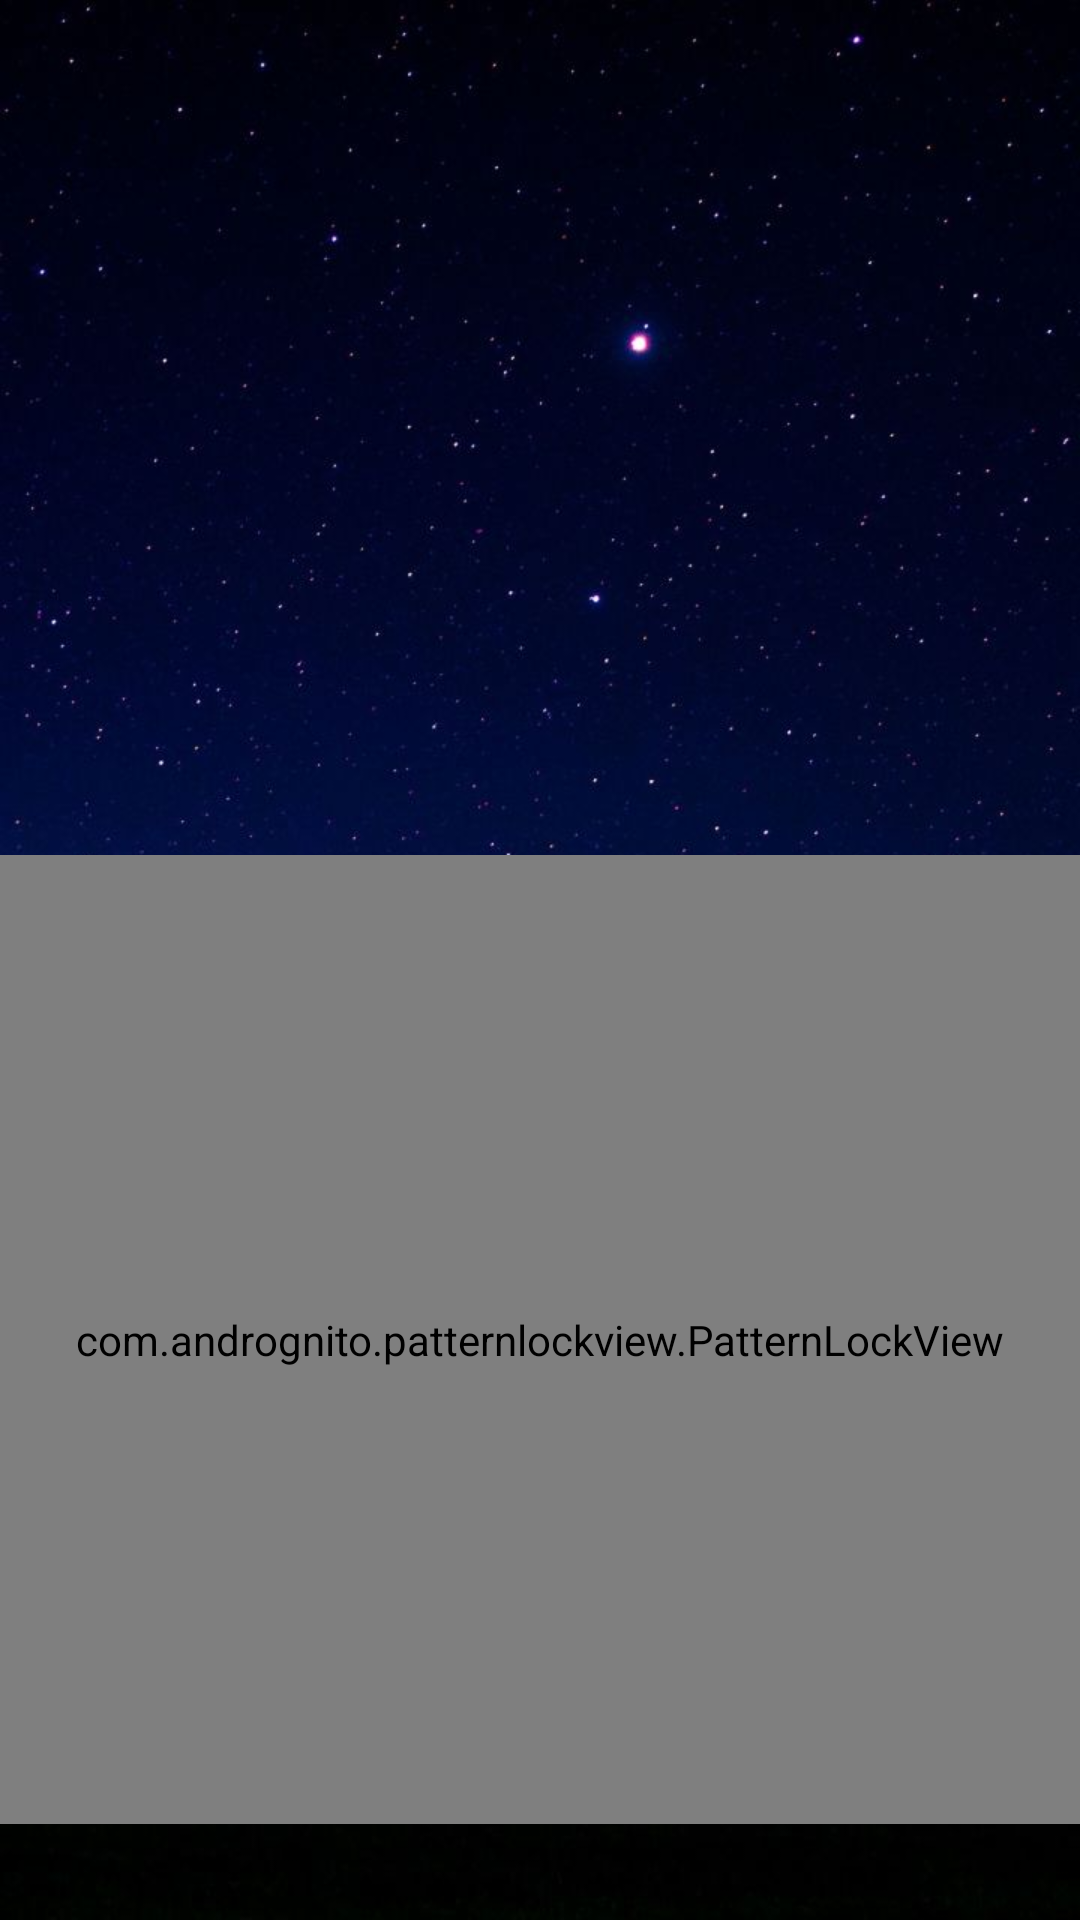

Layout XML and referenced resources for this Android screen:
<!-- AndroidManifest.xml: application theme Theme.AppLocker -->
<!-- res/layout/pattern_lock_screen.xml -->
<?xml version="1.0" encoding="utf-8"?>
<RelativeLayout xmlns:android="http://schemas.android.com/apk/res/android"
    xmlns:app="http://schemas.android.com/apk/res-auto"
    android:layout_width="match_parent"
    android:layout_height="match_parent"
    android:background="@drawable/lockscreen_wallpaper">

    <ImageView
        android:id="@+id/app_icon_locked"
        android:layout_width="100dp"
        android:layout_height="100dp"
        android:layout_alignParentTop="true"
        android:layout_centerHorizontal="true"
        android:layout_marginTop="74dp" />

    <TextView
        android:id="@+id/password_change_text"
        android:layout_width="match_parent"
        android:layout_height="wrap_content"
        android:layout_alignParentStart="true"
        android:layout_alignParentTop="true"
        android:layout_marginTop="125dp"
        android:gravity="center"
        android:textColor="@color/white"
        android:textSize="25sp"
        android:textStyle="bold" />

    <com.andrognito.patternlockview.PatternLockView
        android:id="@+id/pattern_lock_view"
        android:layout_width="match_parent"
        android:layout_height="323dp"
        android:layout_alignParentStart="true"
        android:layout_alignParentTop="true"
        android:layout_alignParentEnd="true"
        android:layout_alignParentBottom="true"
        android:layout_centerHorizontal="true"
        android:layout_marginStart="0dp"
        android:layout_marginTop="285dp"
        android:layout_marginEnd="0dp"
        android:layout_marginBottom="32dp"
        app:correctStateColor="#1AFF00"
        app:dotAnimationDuration="300"
        app:dotCount="3"
        app:dotNormalSize="15dp"
        app:dotSelectedSize="25dp"
        app:wrongStateColor="#FF0000" />

</RelativeLayout>
<!-- resources referenced by this layout -->
<resources>
  <!-- drawable lockscreen_wallpaper: jpg bitmap (drawable, 66475 bytes) -->
  <style name="Theme.AppLocker" parent="Theme.MaterialComponents.Light.DarkActionBar">
          
          <item name="colorPrimary">@color/purple_500</item>
          <item name="colorPrimaryVariant">@color/purple_700</item>
          <item name="colorOnPrimary">@color/white</item>
          
          <item name="colorSecondary">@color/teal_200</item>
          <item name="colorSecondaryVariant">@color/teal_700</item>
          <item name="colorOnSecondary">@color/black</item>
          
          <item name="android:statusBarColor" tools:targetApi="l">?attr/colorPrimaryVariant</item>
          
      </style>
  <!-- not gathered from this repository: default colours our renderer supplied (Android Studio template values) -->
  <color name="purple_500">#FF6200EE</color>
  <color name="purple_700">#FF3700B3</color>
  <color name="teal_200">#FF03DAC5</color>
  <color name="teal_700">#FF018786</color>
  <color name="black">#FF000000</color>
  <color name="white">#FFFFFFFF</color>
</resources>
